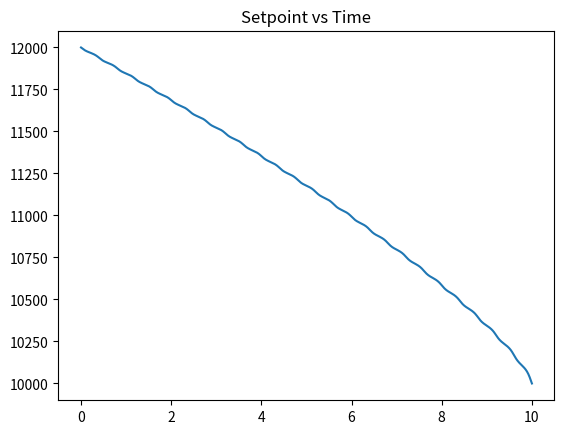

Write Python code to recreate this figure.
import matplotlib.pyplot as plt
from math import cos, pi

# constants 
g = 9.81



def get_set_point_altitude(cur_apogee, time_to_apogee, target_apogee, time_step):
    
    set_point = -(cur_apogee - target_apogee)/(time_to_apogee)*time_step + cur_apogee
    if(set_point < target_apogee):
        set_point = target_apogee
    return set_point


def calc_k_m(v):
    # Cd values in mach number, Cd value pairs 
    Cd_values = [   [.01,0.49], [0.06,0.41], [0.11,0.42], [0.16,0.42], [0.21,0.42], [0.26,0.43], [0.31,0.44], [0.36,0.44], [0.41,0.45], [0.46,0.47], [0.51,0.48], [0.56,0.5], [0.61,0.51], [0.66,0.54], [0.71,0.56], [0.76,0.6],[0.81,0.64], [0.86,0.7], [0.91,0.77], [0.96,0.76], [1.01,0.76] ]    
    # find the values we are in between 
    Cd = 0 
    if Cd_values[0][0] >= v/343.0:
        Cd = Cd_values[0][1]
    else:
        for i in range(1,len(Cd_values)): 
            if(Cd_values[i][0] > v / 343.0): 
                # upper bound found, take the slope between the two 
                Cd = Cd_values[i-1][1] + (Cd_values[i][1] - Cd_values[i-1][1]) / (Cd_values[i][0] - Cd_values[i-1][0]) * (v / 343 - Cd_values[i-1][0]) 
                break

    #print(Cd)
    k_m = 1/2 * 1.225 * .91 * 0.008129016 / 2.15456
    #print(k_m)
    return k_m 



def calculate_path(s,v, k_m, time_step):
    position = [s]
    velocity = [v]
    acceleration = [-g - calc_k_m(v)*v*v]
    time = [0] 
    # seed a s, v, a value 
    while(velocity[-1] > 0):
        anew =  - g - calc_k_m(velocity[-1])*velocity[-1] * velocity[-1]
        #print((anew + g))
        vnew = velocity[-1] + acceleration[-1]*time_step
        pnew = position[-1] + velocity[-1]*time_step + 1/2 * acceleration[-1]*time_step*time_step
        acceleration.append(anew) 
        velocity.append(vnew) 
        position.append(pnew)   
        time.append(time[-1] + time_step) 

    #print("Final position: " + str(position[-1]))
    #print("Time: " + str(time[-1]))
    return[position,velocity,acceleration,time]




def main(): 
    # set up some data to simulate 
    # [redacted]
    apo = 12000
    a_target = 10000
    initial_time_to_apo = 10
    time_to_apo = initial_time_to_apo
    set_points = [apo]
    time_points = [0]

    while(time_to_apo > 0.001 and set_points[-1] > a_target):
        if(len(set_points) > 1):
            wanted_apo_change = (set_points[-1] - set_points[-2])
        else:
            wanted_apo_change = set_points[-1] - apo
        #print(cos(2*(initial_time_to_apo - time_to_apo)*pi))
        actual_apo_change = wanted_apo_change * (cos(5*(initial_time_to_apo - time_to_apo)*pi)*.5 + .6) 
        #print(actual_apo_change)
        #print(actual_apo_change)
        if(len(set_points) > 1):
            set_points.append(get_set_point_altitude(set_points[-2] + actual_apo_change, time_to_apo, a_target, .01)) 
        else: 
            set_points.append(get_set_point_altitude(apo + actual_apo_change, time_to_apo, a_target, .01)) 
        time_to_apo = time_to_apo - .01 
        #print(set_points[-1])
        time_points.append(initial_time_to_apo - time_to_apo) 
    plt.plot(time_points, set_points, label = "Setpoint")
    plt.title("Setpoint vs Time")
    plt.show()


    



if __name__ == "__main__":
    main()